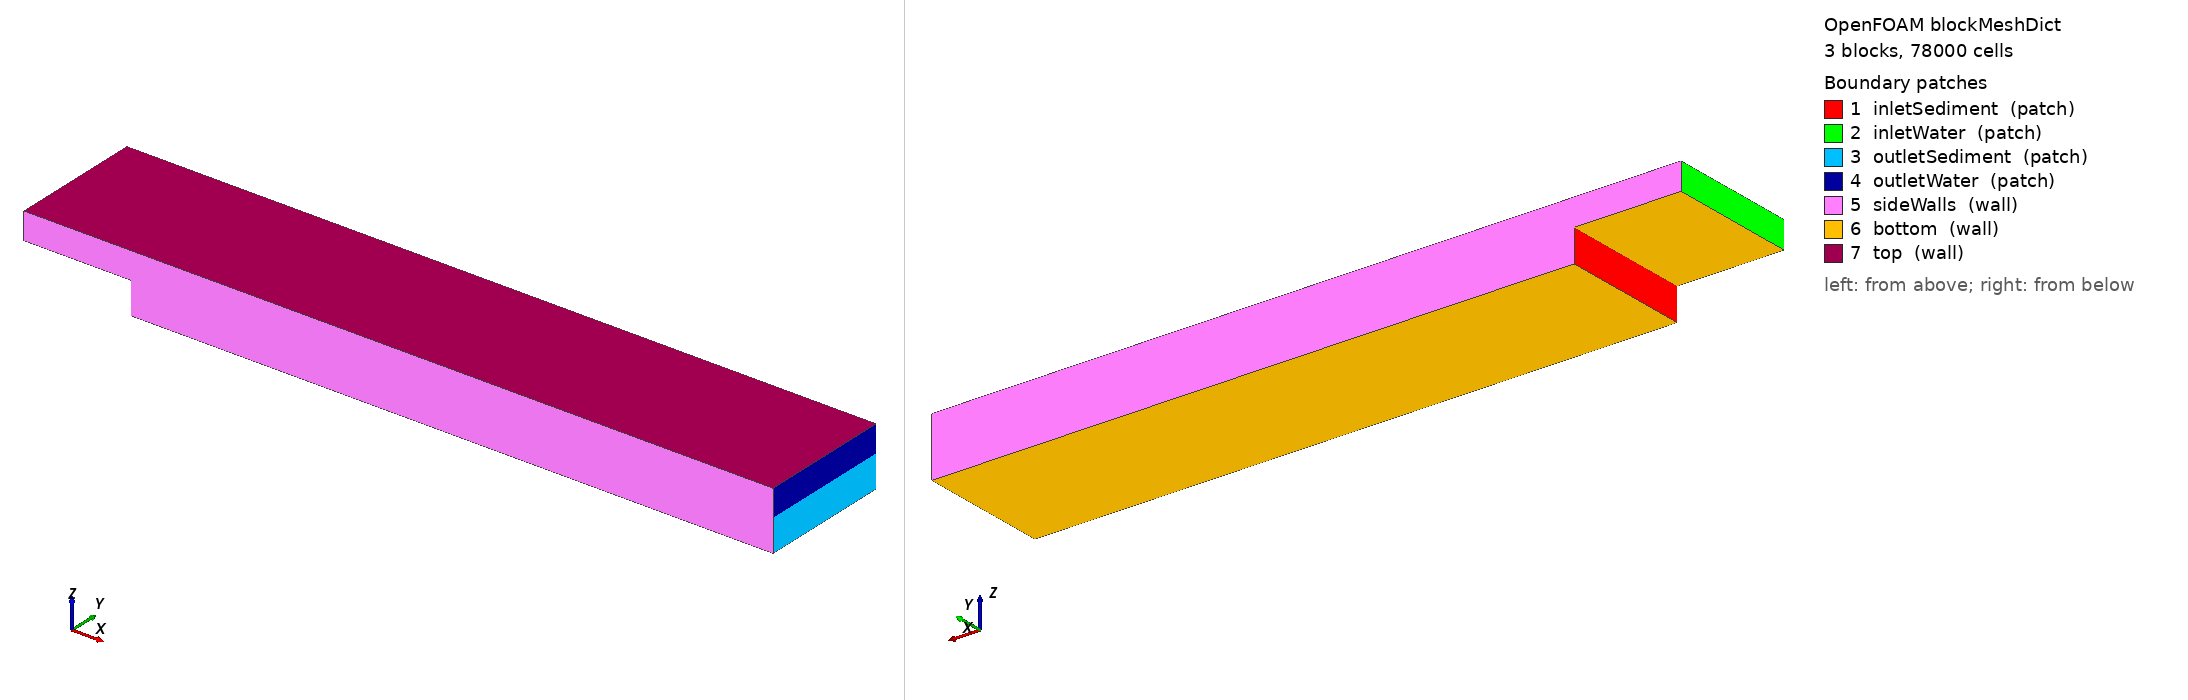

OpenFOAM case: the mesh blockMesh builds from blockMeshDict, 3 block(s), 78000 cells. Boundary patches (legend numbers): 1 inletSediment (patch), 2 inletWater (patch), 3 outletSediment (patch), 4 outletWater (patch), 5 sideWalls (wall), 6 bottom (wall), 7 top (wall). Left view from above one corner, right view from below the opposite corner. Boundary conditions: 0 field file(s) under 0/; 0 of 7 drawn patches have an entry in a shipped field file.

=== system/blockMeshDict ===
/*--------------------------------*- C++ -*----------------------------------*\
| =========                 |                                                 |
| \\      /  F ield         | OpenFOAM: The Open Source CFD Toolbox           |
|  \\    /   O peration     | Version:  v2506                                 |
|   \\  /    A nd           | Website:  www.openfoam.com                      |
|    \\/     M anipulation  |                                                 |
\*---------------------------------------------------------------------------*/

FoamFile
{
    version     2.0;
    format      ascii;
    class       dictionary;
    object      blockMeshDict;
}

// * * * * * * * * * * * * * * * * * * * * * * * * * * * * * * * * * * * * * //

// Rigid approach section: the erodible bed now starts at x = -0.6 instead of
// the inlet (x = -0.8). For -0.8 < x < -0.6 the floor is a rigid wall at
// z = 0, flush with the initial bed surface (false floor, as in a flume).
// This removes the leading-edge erosion/over-compaction artifact at the
// sediment inlet. The rigid floor faces belong to the 'bottom' wall patch,
// so no 0_org boundary condition changes are needed.

convertToMeters 1;

vertices
(
    // z = -0.06 (only under the erodible bed, x >= -0.6)
    (-0.6 -0.125 -0.06)  // 0
    ( 0.6 -0.125 -0.06)  // 1
    ( 0.6  0.125 -0.06)  // 2
    (-0.6  0.125 -0.06)  // 3

    // z = 0.00 (rigid floor upstream / initial bed surface downstream)
    (-0.8 -0.125  0.00)  // 4
    (-0.6 -0.125  0.00)  // 5
    ( 0.6 -0.125  0.00)  // 6
    ( 0.6  0.125  0.00)  // 7
    (-0.6  0.125  0.00)  // 8
    (-0.8  0.125  0.00)  // 9

    // z = 0.05
    (-0.8 -0.125  0.05)  // 10
    (-0.6 -0.125  0.05)  // 11
    ( 0.6 -0.125  0.05)  // 12
    ( 0.6  0.125  0.05)  // 13
    (-0.6  0.125  0.05)  // 14
    (-0.8  0.125  0.05)  // 15
);

blocks
(
    // Erodible bed, x in [-0.6, 0.6] (dx = 0.01 m as before)
    hex (0 1 2 3 5 6 7 8)
    (120 25 12)
    simpleGrading (1 1 0.2)

    // Water column over the rigid approach, x in [-0.8, -0.6]
    hex (4 5 8 9 10 11 14 15)
    (20 25 12)
    simpleGrading (1 1 5)

    // Water column over the erodible bed
    hex (5 6 7 8 11 12 13 14)
    (120 25 12)
    simpleGrading (1 1 5)
);

boundary
(
    // Buried upstream end of the sand pit (vertical face at x = -0.6, z < 0)
    inletSediment
    {
        type patch;
        faces
        (
            (0 5 8 3)
        );
    }

    inletWater
    {
        type patch;
        faces
        (
            (4 10 15 9)
        );
    }

    outletSediment
    {
        type patch;
        faces
        (
            (1 2 7 6)
        );
    }

    outletWater
    {
        type patch;
        faces
        (
            (6 7 13 12)
        );
    }

    sideWalls
    {
        type wall;
        faces
        (
            // y = -0.125
            (0 1 6 5)
            (4 5 11 10)
            (5 6 12 11)

            // y = 0.125
            (3 8 7 2)
            (9 15 14 8)
            (8 14 13 7)
        );
    }

    bottom
    {
        type wall;
        faces
        (
            (0 3 2 1)   // z = -0.06 under the erodible bed
            (4 9 8 5)   // z =  0.00 rigid approach floor
        );
    }

    top
    {
        type wall;
        faces
        (
            (10 11 14 15)
            (11 12 13 14)
        );
    }
);

mergePatchPairs
(
);


=== system/controlDict ===
/*--------------------------------*- C++ -*----------------------------------*\
| =========                 |                                                 |
| \\      /  F ield         | OpenFOAM: The Open Source CFD Toolbox           |
|  \\    /   O peration     | Version:  2506                                  |
|   \\  /    A nd           | Website:  www.openfoam.com                      |
|    \\/     M anipulation  |                                                 |
\*---------------------------------------------------------------------------*/
FoamFile
{
    version     2.0;
    format      ascii;
    arch        "LSB;label=32;scalar=64";
    class       dictionary;
    location    "system";
    object      controlDict;
}
// * * * * * * * * * * * * * * * * * * * * * * * * * * * * * * * * * * * * * //

application     sedFoam;

startFrom       latestTime; //startTime;

startTime       startFrom;

stopAt          endTime;

endTime         3600; //1000; //300; // t* = 11 corresponds to approximately 300 s.

deltaT          1e-6; //1e-4;

writeControl    adjustableRunTime;

writeInterval   1; //0.5; //0.1;//0.05; //

//purgeWrite      0;

writeFormat     binary;

writePrecision  6;

writeCompression off;

timeFormat      general;

timePrecision   6;

runTimeModifiable yes;

adjustTimeStep  yes;

// Conservative Courant number for sediment-water coupled calculation.
maxCo           0.5;//1;//0.25; //0.5; //range 0.5-1.0

maxAlphaCo      0.5;//1;//0.3; //0.5; 

// Maximum allowed time step.
// With local refined cells of about 0.625 mm and U0 = 0.233 m/s,
// dt around 5e-4 to 7e-4 s gives Co around 0.2-0.3.
maxDeltaT       3e-3; //1e-3; //5e-4; //2e-4;

libs (
"libturbulenceModels.so"
"libgroovyBC.so"
"libgroovyStandardBCs.so"
     );

OptimisationSwitches
  {
      //- Parallel IO file handler
      // uncollated (default), collated or masterUncollated
      fileHandler collated;

      //- collated: thread buffer size for queued file writes.
      // If set to 0 or not sufficient for the file size threading is not used.
      // Default: 2e9
      maxThreadFileBufferSize 0;

      //- masterUncollated: non-blocking buffer size.
      // If the file exceeds this buffer size scheduled transfer is used.
      // Default: 2e9
      maxMasterFileBufferSize 2e9;
  }

/*DebugSwitches
{
    dimensionSet    0;
}*/

functions
{
    /*
    // yPlus is intentionally not activated at this stage.
    // For sedFoam, yPlus availability depends on turbulence model and fields.
    // It is safer to run the case first, then post-process separately.

    yPlus
    {
        type            yPlus;
        libs            ("libfieldFunctionObjects.so");
        writeControl    writeTime;
    }

    wallShearStress
    {
        type            wallShearStress;
        libs            ("libfieldFunctionObjects.so");
        writeControl    writeTime;
    }
    */
}


// ************************************************************************* //
